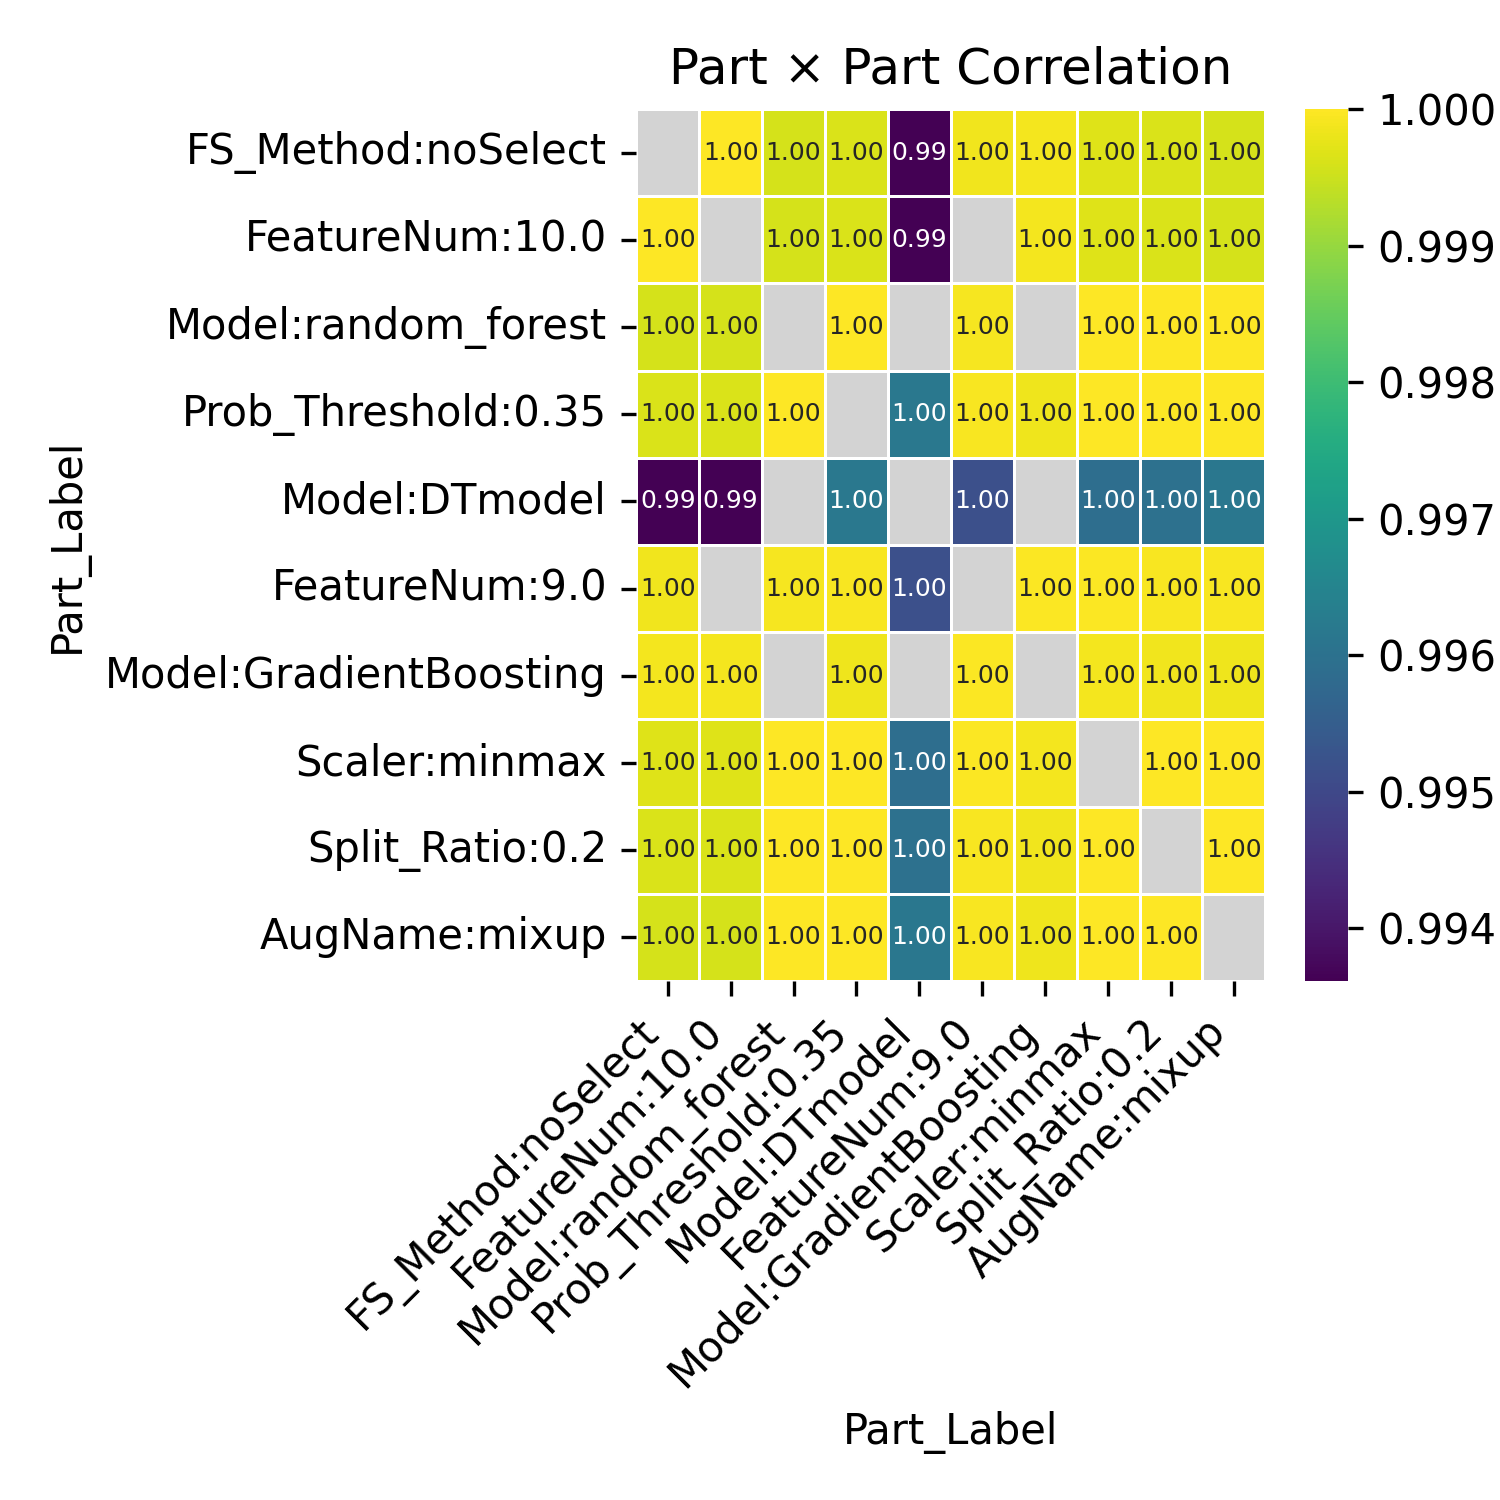

Values plotted in this chart, from the file beside it:
Part_Label, FS_Method:noSelect, FeatureNum:10.0, Model:random_forest, Prob_Threshold:0.35, Model:DTmodel, FeatureNum:9.0, Model:GradientBoosting, Scaler:minmax, Split_Ratio:0.2, AugName:mixup
FS_Method:noSelect, , 1.0, 0.9996, 0.9996, 0.9936, 0.9999, 0.9999, 0.9997, 0.9996, 0.9996
FeatureNum:10.0, 1.0, , 0.9996, 0.9996, 0.9936, , 0.9999, 0.9997, 0.9996, 0.9996
Model:random_forest, 0.9996, 0.9996, , 1, , 0.9999, , 1, 1, 1
Prob_Threshold:0.35, 0.9996, 0.9996, 1, , 0.9962, 0.9999, 0.9998, 1, 1, 1
Model:DTmodel, 0.9936, 0.9936, , 0.9962, , 0.9952, , 0.9959, 0.996, 0.9961
FeatureNum:9.0, 0.9999, , 0.9999, 0.9999, 0.9952, , 1, 1, 0.9999, 0.9999
Model:GradientBoosting, 0.9999, 0.9999, , 0.9998, , 1, , 0.9999, 0.9999, 0.9998
Scaler:minmax, 0.9997, 0.9997, 1, 1, 0.9959, 1, 0.9999, , 1, 1
Split_Ratio:0.2, 0.9996, 0.9996, 1, 1, 0.996, 0.9999, 0.9999, 1, , 1
AugName:mixup, 0.9996, 0.9996, 1, 1, 0.9961, 0.9999, 0.9998, 1, 1, 
